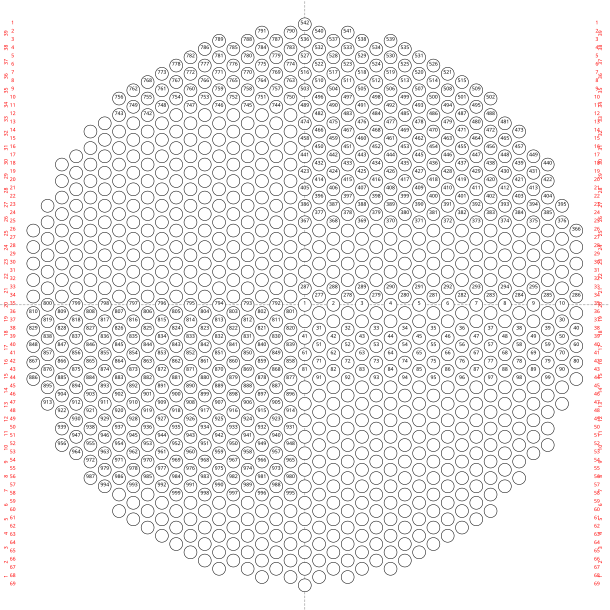

The table this chart was drawn from, first rows:
x_label; y_label; cl_x; cl_y; hl_x; hl_y; tube_id
20; 35; 0; 0; ; ; TUBE.1
22; 35; 28,58; 0; ; ; TUBE.2
24; 35; 57,16; 0; ; ; TUBE.3
26; 35; 85,7399999999999; 0; ; ; TUBE.4
28; 35; 114,32; 0; ; ; TUBE.5
30; 35; 142,9; 0; ; ; TUBE.6
32; 35; 171,48; 0; ; ; TUBE.7
34; 35; 200,06; 0; ; ; TUBE.8
36; 35; 228,64; 0; ; ; TUBE.9
38; 35; 257,22; 0; ; ; TUBE.10
21; 36; 14,29; 8,25; ; ; TUBE.11
23; 36; 42,87; 8,25; ; ; TUBE.12
25; 36; 71,4499999999999; 8,25; ; ; TUBE.13
27; 36; 100,03; 8,25; ; ; TUBE.14
29; 36; 128,61; 8,25; ; ; TUBE.15
31; 36; 157,19; 8,25; ; ; TUBE.16
33; 36; 185,77; 8,25; ; ; TUBE.17
35; 36; 214,35; 8,25; ; ; TUBE.18
37; 36; 242,93; 8,25; ; ; TUBE.19
39; 36; 271,510000000001; 8,25; ; ; TUBE.20
20; 37; 0; 16,5; ; ; TUBE.21
22; 37; 28,58; 16,5; ; ; TUBE.22
24; 37; 57,16; 16,5; ; ; TUBE.23
26; 37; 85,7399999999999; 16,5; ; ; TUBE.24
28; 37; 114,32; 16,5; ; ; TUBE.25
30; 37; 142,9; 16,5; ; ; TUBE.26
32; 37; 171,48; 16,5; ; ; TUBE.27
34; 37; 200,06; 16,5; ; ; TUBE.28
36; 37; 228,64; 16,5; ; ; TUBE.29
38; 37; 257,22; 16,5; ; ; TUBE.30
21; 38; 14,29; 24,75; ; ; TUBE.31
23; 38; 42,87; 24,75; ; ; TUBE.32
25; 38; 71,4499999999999; 24,75; ; ; TUBE.33
27; 38; 100,03; 24,75; ; ; TUBE.34
29; 38; 128,61; 24,75; ; ; TUBE.35
31; 38; 157,19; 24,75; ; ; TUBE.36
33; 38; 185,77; 24,75; ; ; TUBE.37
35; 38; 214,35; 24,75; ; ; TUBE.38
37; 38; 242,93; 24,75; ; ; TUBE.39
39; 38; 271,510000000001; 24,75; ; ; TUBE.40
20; 39; 0; 33,0000000000001; ; ; TUBE.41
22; 39; 28,58; 33,0000000000001; ; ; TUBE.42
24; 39; 57,16; 33,0000000000001; ; ; TUBE.43
26; 39; 85,7399999999999; 33,0000000000001; ; ; TUBE.44
28; 39; 114,32; 33,0000000000001; ; ; TUBE.45
30; 39; 142,9; 33,0000000000001; ; ; TUBE.46
32; 39; 171,48; 33,0000000000001; ; ; TUBE.47
34; 39; 200,06; 33,0000000000001; ; ; TUBE.48
36; 39; 228,64; 33,0000000000001; ; ; TUBE.49
38; 39; 257,22; 33,0000000000001; ; ; TUBE.50
21; 40; 14,29; 41,2500000000001; ; ; TUBE.51
23; 40; 42,87; 41,2500000000001; ; ; TUBE.52
25; 40; 71,4499999999999; 41,2500000000001; ; ; TUBE.53
27; 40; 100,03; 41,2500000000001; ; ; TUBE.54
29; 40; 128,61; 41,2500000000001; ; ; TUBE.55
31; 40; 157,19; 41,2500000000001; ; ; TUBE.56
33; 40; 185,77; 41,2500000000001; ; ; TUBE.57
35; 40; 214,35; 41,2500000000001; ; ; TUBE.58
37; 40; 242,93; 41,2500000000001; ; ; TUBE.59
39; 40; 271,510000000001; 41,2500000000001; ; ; TUBE.60
... 989 more rows
